9-way image classification set "mudra_dataset" from GitHub (GovindRangappa/mudra-jetson-deploy); label vocabulary: alapadma, ardhachandra, ardhapataka, kapittha, mayura, musti, pataka, shikhara, tripataka.

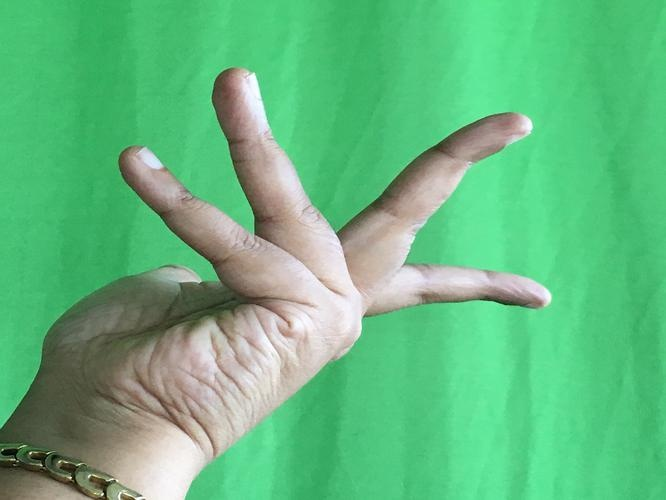
Label: alapadma

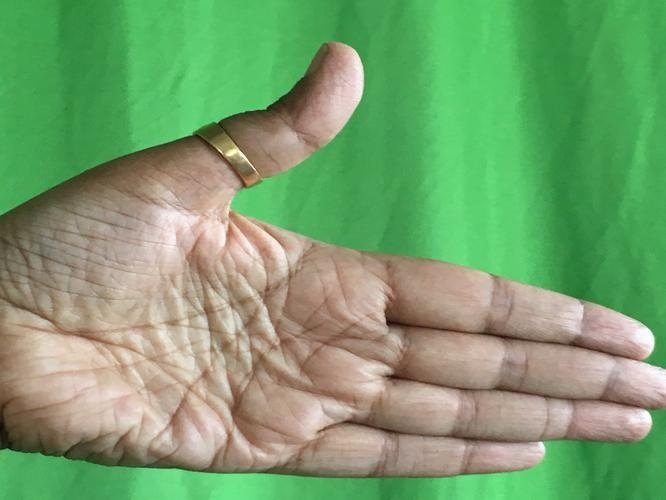
Label: ardhachandra

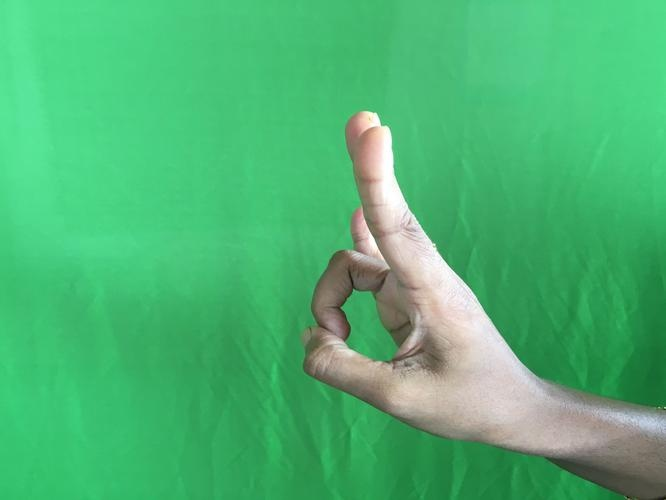
Label: mayura

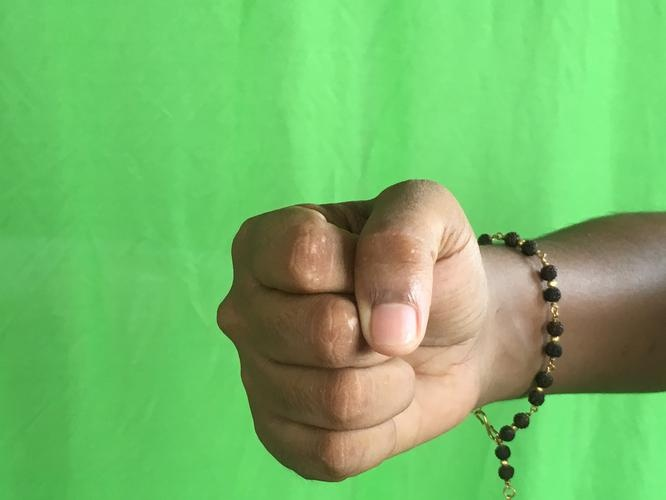
Label: musti

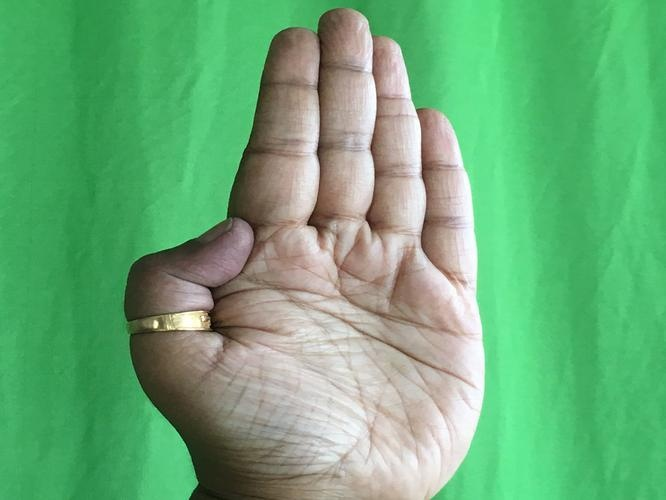
Label: pataka

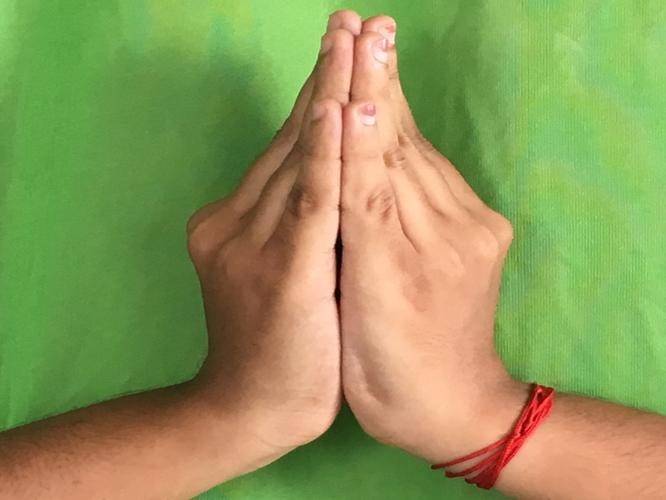
Label: kapittha
